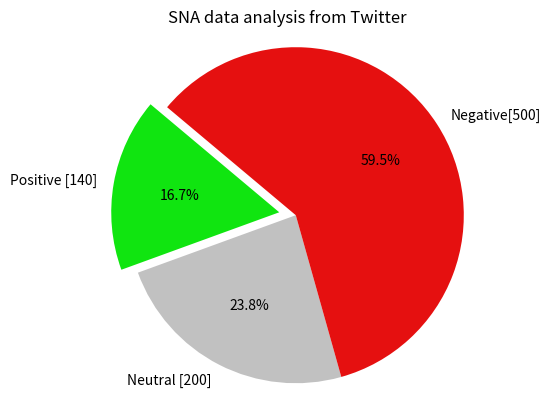

This chart was generated by the following Python code: (Note: this script raises an exception after producing the figure.)
import matplotlib.pyplot as plt

# Amount of positive, neutral and negative
items = [140, 200, 500]
title = "SNA data analysis from Twitter"

labels = 'Positive [' + str(items[0]) + ']', 'Neutral [' + str(items[1]) + ']', 'Negative[' + str(items[2]) + ']'

# Light dataset
colors = ['#10e510','#c1c1c1','#e51010']
# Normal dataset
#colors = ['green', 'grey', 'red']
# Dark dataset
#colors = ['#126612', '#565656', '#661212']

# Splitting the positive from the image a bit.
split = (0.1, 0, 0)
shadow = False
angle = 140

fig = plt.figure()

plt.title(title)
plt.pie(items, explode=split, labels=labels, colors=colors, autopct='%1.1f%%', shadow=shadow, startangle=angle)
plt.axis('equal')
plt.show()

fig.savefig("imgs/Figure1.png")